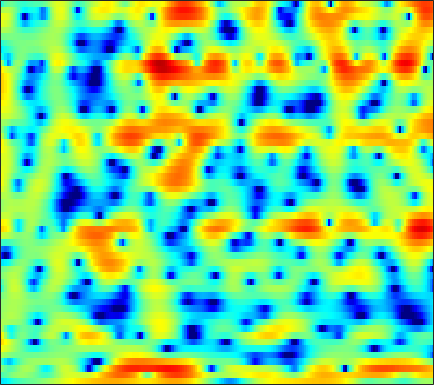

Values plotted in this chart, from the file beside it:
-5.3, -5.3144, -5.0406, -4.5663, -4.1585, -3.5968, -3.0687, -2.7174, -2.29, -1.9216, -1.636, -1.4384, -1.2012, -0.99306, -0.84285, -0.64765, -0.44607, -0.27915, -0.036975, 0.2275, 0.52761, 0.75707, 1.0873, 1.4295
-1.922, -1.762, -1.361, -0.8669, -0.494, -0.04152, 0.331, 0.5509, 0.7633, 0.8807, 0.8953, 0.8383, 0.6715, 0.3984, 0.1237, -0.315, -0.8334, -1.254, -1.789, -2.206, -2.386, -2.33, -1.97, -1.342
0.7918, -0.02685, -0.965, -1.579, -1.737, -1.542, -1.011, -0.5116, 0.1604, 0.7527, 1.186, 1.387, 1.473, 1.35, 1.115, 0.5763, -0.2176, -0.9865, -2.231, -3.604, -4.692, -4.888, -4.147, -2.713
-2.105, -3.516, -5.366, -6.635, -6.771, -5.9, -4.495, -3.454, -2.227, -1.24, -0.4703, -0.02744, 0.4061, 0.7011, 0.842, 0.9422, 0.9787, 0.9787, 0.9555, 0.9312, 0.9409, 0.9826, 1.09, 1.235
1.695, 1.276, 0.7632, 0.3322, 0.07224, -0.1872, -0.3633, -0.4521, -0.5379, -0.5944, -0.633, -0.6555, -0.6853, -0.7001, -0.7085, -0.7046, -0.672, -0.6245, -0.5327, -0.4149, -0.2706, -0.1559, 0.002037, 0.1546
4.194, 3.775, 3.203, 2.623, 2.185, 1.598, 1.007, 0.5575, -0.06819, -0.7227, -1.403, -1.924, -2.62, -3.232, -3.593, -3.878, -3.876, -3.693, -3.248, -2.692, -2.12, -1.721, -1.243, -0.8423
5.993, 5.317, 4.406, 3.513, 2.882, 2.102, 1.378, 0.8472, 0.09374, -0.8037, -1.951, -3.069, -5.062, -7.947, -11.21, -18.67, -17.12, -11.62, -7.256, -4.528, -2.692, -1.726, -0.8534, -0.364
5.106, 3.55, 1.121, -1.529, -3.146, -3.715, -2.697, -1.739, -0.7624, -0.2677, -0.222, -0.4198, -0.9576, -1.636, -2.111, -2.498, -2.364, -1.895, -0.9695, 0.03396, 0.9489, 1.513, 2.036, 2.258
2.246, 0.9505, -1.109, -3.277, -4.473, -4.6, -3.438, -2.457, -1.446, -0.8601, -0.66, -0.7105, -1.014, -1.472, -1.826, -2.225, -2.408, -2.325, -1.887, -1.167, -0.3073, 0.3444, 1.128, 1.729
1.46, 1.479, 1.385, 1.228, 1.103, 0.966, 0.8528, 0.7502, 0.533, 0.1578, -0.4456, -1.084, -2.289, -4.017, -5.782, -9.189, -14.85, -19.12, -12.86, -7.716, -4.469, -2.714, -0.9471, 0.3488
0.5335, 0.9895, 1.412, 1.66, 1.758, 1.779, 1.683, 1.54, 1.245, 0.8238, 0.242, -0.3045, -1.18, -2.23, -3.092, -4.21, -5.045, -5.261, -4.877, -3.943, -2.795, -1.959, -0.985, -0.1896
0.4638, 0.7657, 1.092, 1.323, 1.441, 1.52, 1.504, 1.433, 1.266, 1.016, 0.6923, 0.4164, 0.03154, -0.3699, -0.6549, -0.9756, -1.196, -1.279, -1.274, -1.161, -0.9772, -0.8218, -0.632, -0.4972
0.4346, 0.6503, 0.9327, 1.179, 1.327, 1.454, 1.501, 1.477, 1.365, 1.174, 0.9329, 0.7248, 0.4367, 0.1705, -0.004637, -0.189, -0.305, -0.3475, -0.3608, -0.3351, -0.3116, -0.3128, -0.3617, -0.5116
-0.6335, -0.1167, 0.5644, 1.158, 1.501, 1.806, 1.934, 1.909, 1.727, 1.391, 0.9286, 0.5195, -0.06058, -0.5833, -0.8846, -1.106, -1.09, -0.9461, -0.6381, -0.2792, 0.04761, 0.2302, 0.3534, 0.304
-3.873, -1.914, -0.02123, 1.283, 1.956, 2.503, 2.683, 2.595, 2.191, 1.437, 0.3107, -0.7824, -2.616, -4.788, -6.355, -7.341, -6.326, -4.891, -2.968, -1.377, -0.1328, 0.5831, 1.26, 1.644
-2.355, -1.087, 0.3298, 1.376, 1.921, 2.352, 2.438, 2.275, 1.73, 0.7924, -0.5891, -1.951, -4.33, -7.485, -10.21, -12.27, -10.12, -7.816, -5.199, -3.129, -1.48, -0.4524, 0.6466, 1.468
-0.2475, 0.2003, 0.79, 1.306, 1.598, 1.836, 1.867, 1.737, 1.332, 0.6743, -0.272, -1.156, -2.501, -3.949, -5.027, -6.278, -7.146, -7.358, -6.883, -5.557, -3.788, -2.447, -0.8298, 0.4777
-0.9747, -0.6292, -0.1716, 0.285, 0.6215, 0.9866, 1.25, 1.344, 1.315, 1.06, 0.5397, -0.04519, -1.062, -2.468, -3.852, -6.373, -10.4, -15.95, -24.56, -11.33, -6.049, -3.474, -1.023, 0.7013
-5.379, -5.262, -4.914, -4.242, -3.533, -2.473, -1.461, -0.8214, -0.1678, 0.2106, 0.3492, 0.2727, -0.0678, -0.6381, -1.186, -2.022, -2.813, -3.201, -3.188, -2.465, -1.303, -0.3584, 0.8445, 1.844
-12.37, -15.16, -19.71, -15.83, -11.69, -7.792, -5.157, -3.699, -2.271, -1.282, -0.6196, -0.2876, -0.05091, 0.03979, 0.03807, 0.003489, -0.01088, 0.02503, 0.1802, 0.4633, 0.8733, 1.227, 1.714, 2.167
-8.898, -9.735, -10.24, -9.47, -8.183, -6.244, -4.524, -3.44, -2.277, -1.391, -0.7603, -0.4198, -0.08627, 0.1116, 0.191, 0.2463, 0.2869, 0.3316, 0.4355, 0.599, 0.8266, 1.039, 1.347, 1.676
-2.414, -2.512, -2.546, -2.402, -2.215, -1.856, -1.454, -1.153, -0.7586, -0.3921, -0.08986, 0.0532, 0.1546, 0.1217, 0.01673, -0.2143, -0.5069, -0.7102, -0.8945, -0.8812, -0.6854, -0.415, 0.03401, 0.513
2.641, 2.511, 2.221, 1.851, 1.507, 0.9975, 0.5131, 0.2257, 0.04121, 0.07494, 0.2833, 0.4613, 0.5384, 0.3397, -0.04225, -0.9373, -2.324, -3.646, -5.4, -6.037, -4.955, -3.692, -2.175, -1.091
5.928, 5.706, 5.137, 4.162, 3.15, 1.294, -1.241, -3.486, -5.566, -4.25, -1.8, -0.3468, 0.8485, 1.258, 1.046, 0.06444, -1.856, -4.071, -8.342, -10.72, -7.132, -4.601, -2.5, -1.539
4.79, 4.715, 4.312, 3.479, 2.547, 0.8099, -1.59, -3.618, -5.391, -4.325, -1.984, -0.5798, 0.7038, 1.381, 1.511, 1.295, 0.7493, 0.2158, -0.5195, -1.068, -1.317, -1.413, -1.623, -2.089
2.084, 2.354, 2.471, 2.343, 2.091, 1.628, 1.115, 0.797, 0.5532, 0.5699, 0.7981, 1.035, 1.328, 1.492, 1.518, 1.402, 1.116, 0.8043, 0.3147, -0.2844, -0.9618, -1.551, -2.449, -3.503
0.5718, 1.087, 1.533, 1.772, 1.851, 1.859, 1.819, 1.769, 1.729, 1.75, 1.78, 1.822, 1.862, 1.844, 1.785, 1.609, 1.308, 0.9935, 0.4515, -0.2436, -1.127, -1.914, -3.147, -4.631
0.5321, 0.969, 1.351, 1.528, 1.578, 1.565, 1.513, 1.482, 1.482, 1.534, 1.651, 1.748, 1.871, 1.96, 1.966, 1.878, 1.662, 1.399, 0.8829, 0.1865, -0.7195, -1.545, -2.865, -4.451
1.72, 1.794, 1.701, 1.393, 1.048, 0.5105, -0.0163, -0.2898, -0.4046, -0.2185, 0.2583, 0.6883, 1.263, 1.761, 2.03, 2.249, 2.277, 2.169, 1.827, 1.275, 0.502, -0.227, -1.409, -2.824
3.337, 3, 2.26, 1.153, 0.01973, -1.955, -4.48, -6.476, -7.651, -5.856, -3.329, -1.693, 0.01893, 1.256, 1.947, 2.584, 2.928, 3.007, 2.91, 2.553, 1.951, 1.339, 0.3086, -0.9706
4.102, 3.604, 2.647, 1.307, -0.004581, -2.303, -5.406, -8.063, -9.777, -7.464, -4.446, -2.676, -0.8407, 0.5134, 1.301, 2.078, 2.595, 2.817, 2.9, 2.731, 2.303, 1.806, 0.9038, -0.2875
3.921, 3.569, 2.923, 2.057, 1.275, 0.1241, -1.004, -1.752, -2.417, -2.603, -2.426, -2.076, -1.468, -0.7472, -0.1878, 0.5273, 1.159, 1.542, 1.854, 1.956, 1.8, 1.504, 0.8493, -0.1201
3.474, 3.421, 3.158, 2.644, 2.111, 1.258, 0.2731, -0.5567, -1.73, -2.855, -3.937, -4.495, -4.736, -4.169, -3.367, -2.084, -0.8578, -0.06011, 0.7696, 1.324, 1.584, 1.584, 1.34, 0.8304
2.941, 3.172, 3.141, 2.774, 2.311, 1.433, 0.2397, -0.8694, -2.748, -5.248, -8.888, -13.18, -21.79, -13.69, -9.288, -5.486, -2.973, -1.605, -0.1895, 0.7719, 1.386, 1.648, 1.762, 1.629
3.192, 3.291, 3.115, 2.675, 2.176, 1.284, 0.1663, -0.8239, -2.389, -4.229, -6.183, -7.496, -8.435, -7.828, -6.668, -4.849, -3.117, -1.951, -0.6707, 0.3373, 1.057, 1.411, 1.629, 1.572
4.389, 4.028, 3.424, 2.683, 2.045, 1.155, 0.1924, -0.5718, -1.595, -2.709, -3.721, -4.422, -5.059, -5.245, -4.977, -4.175, -2.99, -1.99, -0.6878, 0.4397, 1.299, 1.714, 1.941, 1.78
4.862, 3.989, 2.702, 1.301, 0.3298, -0.7176, -1.428, -1.808, -2.299, -3.01, -4.134, -5.32, -7.382, -9.78, -10.7, -8.846, -5.58, -3.413, -1.086, 0.6729, 1.929, 2.581, 3.072, 3.116
2.652, 1.315, -1.153, -4.7, -8.281, -11.95, -9.217, -6.929, -5.255, -4.644, -5.094, -5.955, -8.008, -10.82, -12.06, -9.965, -6.499, -4.255, -1.938, -0.1288, 1.238, 2.051, 2.875, 3.396
0.6452, -0.1597, -1.86, -4.181, -6.059, -7.577, -6.895, -5.795, -4.558, -3.937, -3.787, -3.96, -4.373, -4.81, -4.958, -4.858, -4.368, -3.862, -2.933, -1.919, -0.7909, 0.04786, 1.109, 2.057
1.042, 1.082, 0.7777, 0.2803, -0.1103, -0.5819, -0.8408, -0.9765, -1.101, -1.31, -1.614, -1.967, -2.534, -3.237, -3.856, -4.788, -5.784, -6.531, -7.063, -6.617, -5.052, -3.564, -1.63, 0.0454
2.615, 2.746, 2.739, 2.55, 2.322, 1.954, 1.534, 1.177, 0.6495, 0.06939, -0.6073, -1.192, -2.103, -3.21, -4.243, -6.035, -8.63, -11.61, -19.61, -21.87, -11.41, -7.605, -4.194, -1.85
3.863, 3.822, 3.649, 3.328, 2.999, 2.475, 1.833, 1.314, 0.5436, -0.2633, -1.129, -1.784, -2.696, -3.65, -4.388, -5.438, -6.528, -7.245, -7.827, -7.554, -6.32, -5.116, -3.482, -2.02
4.792, 4.601, 4.204, 3.661, 3.16, 2.349, 1.4, 0.6049, -0.5214, -1.706, -2.854, -3.639, -4.485, -5.062, -5.33, -5.439, -5.38, -5.202, -4.842, -4.276, -3.563, -2.953, -2.117, -1.338
5.668, 5.357, 4.781, 4.024, 3.323, 2.199, 0.8464, -0.3446, -2.146, -4.258, -6.525, -8.153, -9.623, -9.651, -8.923, -7.62, -6.305, -5.435, -4.357, -3.384, -2.533, -1.952, -1.268, -0.7133
6.253, 5.856, 5.166, 4.263, 3.436, 2.126, 0.5316, -0.8862, -3.208, -6.172, -10.23, -14.78, -26.41, -18.52, -13.68, -9.938, -7.53, -6.136, -4.643, -3.442, -2.42, -1.768, -1.068, -0.5443
6.375, 5.917, 5.161, 4.228, 3.425, 2.179, 0.7392, -0.4989, -2.369, -4.403, -6.526, -7.994, -9.345, -9.695, -9.29, -8.379, -7.206, -6.304, -5.108, -3.994, -2.955, -2.252, -1.435, -0.8152
6.287, 5.718, 4.87, 3.979, 3.277, 2.295, 1.175, 0.2506, -1.136, -2.685, -4.402, -5.681, -7.264, -8.401, -8.783, -8.736, -8.105, -7.513, -6.521, -5.351, -4.071, -3.107, -1.848, -0.8071
5.59, 4.628, 3.368, 2.409, 1.943, 1.618, 1.322, 0.9815, 0.1804, -1.162, -3.182, -5.304, -9.229, -14.69, -17.32, -13.73, -11.29, -10.44, -10.48, -9.993, -7.42, -4.873, -1.95, 0.2402
1.878, -0.2781, -4.453, -8.768, -7.229, -3.188, -0.6654, 0.3441, 0.7901, 0.3565, -0.844, -2.235, -4.739, -7.342, -8.32, -8.243, -8.082, -8.509, -10.68, -12.69, -8.185, -4.379, -0.5908, 1.93
-3.021, -3.998, -5.644, -6.669, -6.054, -3.992, -2.115, -1.077, -0.2574, -0.01036, -0.1908, -0.5072, -1.106, -1.712, -2.092, -2.448, -2.639, -2.701, -2.628, -2.185, -1.226, -0.2682, 1.036, 2.164
-5.372, -4.471, -3.694, -3.117, -2.647, -1.992, -1.323, -0.9231, -0.4888, -0.2106, -0.1039, -0.1197, -0.1895, -0.2999, -0.3865, -0.4321, -0.3875, -0.321, -0.1113, 0.2217, 0.627, 0.9935, 1.463, 1.871
-3.631, -2.937, -2.235, -1.686, -1.352, -0.9976, -0.6996, -0.5337, -0.3671, -0.2578, -0.1895, -0.1654, -0.137, -0.1008, -0.05461, 0.02991, 0.1473, 0.2764, 0.4879, 0.7356, 0.993, 1.167, 1.381, 1.531
-0.6631, -0.5195, -0.3467, -0.2279, -0.1967, -0.2092, -0.3044, -0.3783, -0.5204, -0.6726, -0.7897, -0.8301, -0.8392, -0.77, -0.6677, -0.4988, -0.2925, -0.1043, 0.151, 0.4118, 0.6906, 0.8777, 1.095, 1.238
1.733, 1.618, 1.432, 1.154, 0.8821, 0.4282, -0.14, -0.6232, -1.294, -1.924, -2.412, -2.62, -2.662, -2.482, -2.261, -1.893, -1.507, -1.242, -0.8821, -0.5068, -0.1067, 0.2246, 0.6444, 1.01
3.458, 3.257, 2.882, 2.358, 1.851, 0.9593, -0.189, -1.284, -3.034, -5.008, -6.803, -7.495, -7.053, -5.835, -4.944, -4.011, -3.429, -3.175, -2.923, -2.572, -1.992, -1.363, -0.3781, 0.5978
3.829, 3.72, 3.441, 2.976, 2.45, 1.466, 0.07455, -1.326, -3.916, -7.819, -14.78, -21.95, -13.03, -8.338, -6.456, -5.265, -5.172, -5.713, -7.306, -9.204, -8.482, -6.082, -2.814, -0.3045
1.319, 1.634, 1.898, 1.886, 1.666, 1.122, 0.2641, -0.5762, -1.869, -3.288, -4.435, -4.914, -4.861, -4.35, -3.965, -3.795, -4.229, -5.071, -7.125, -9.637, -8.985, -6.167, -2.607, 0.01876
-3.7, -2.382, -1.26, -0.7346, -0.6187, -0.7887, -1.22, -1.613, -2.144, -2.584, -2.822, -2.831, -2.676, -2.385, -2.176, -1.923, -1.776, -1.762, -1.734, -1.542, -0.9834, -0.3611, 0.6566, 1.649
